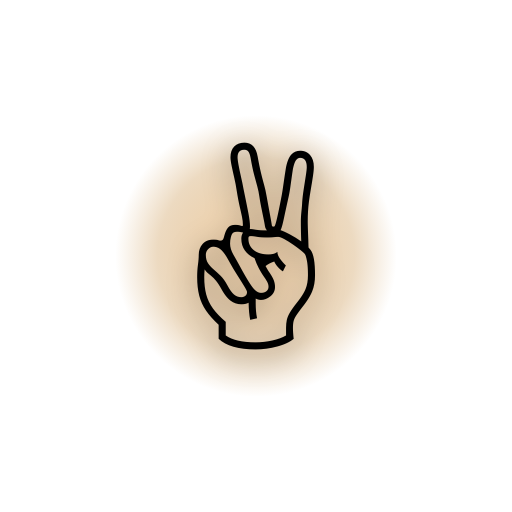
t = 0.00 s
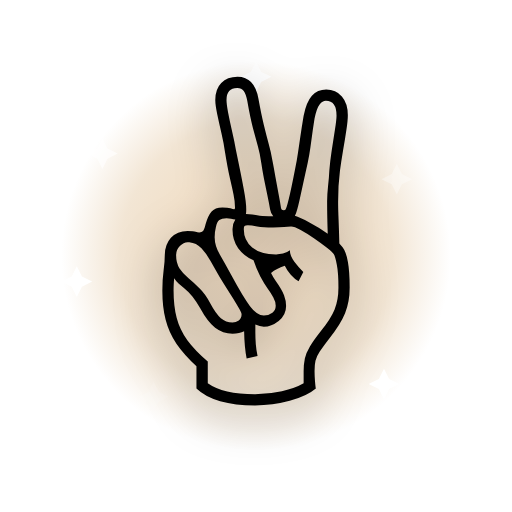
t = 0.56 s
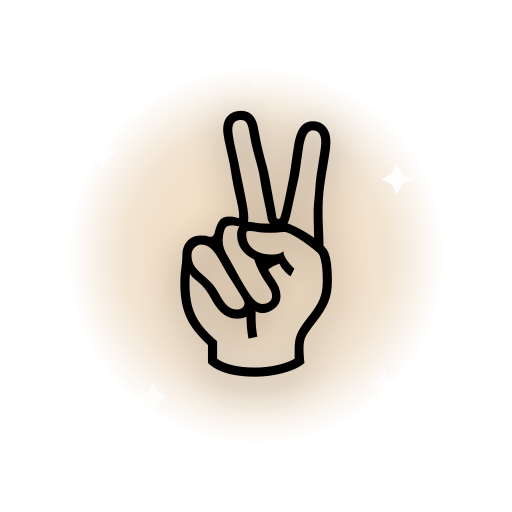
t = 1.10 s
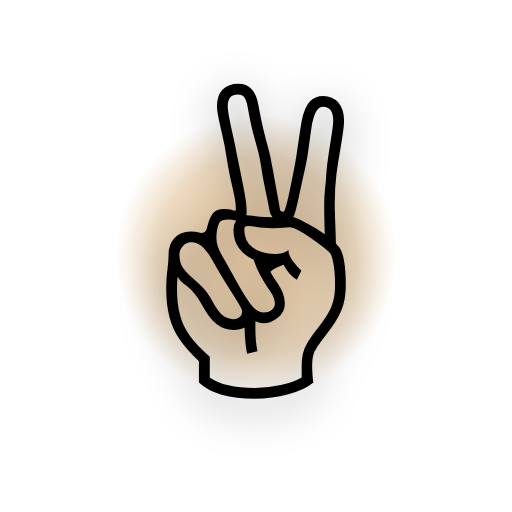
t = 1.60 s
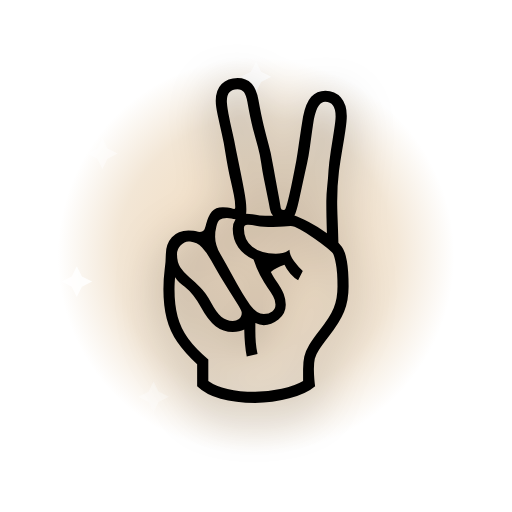
t = 2.20 s
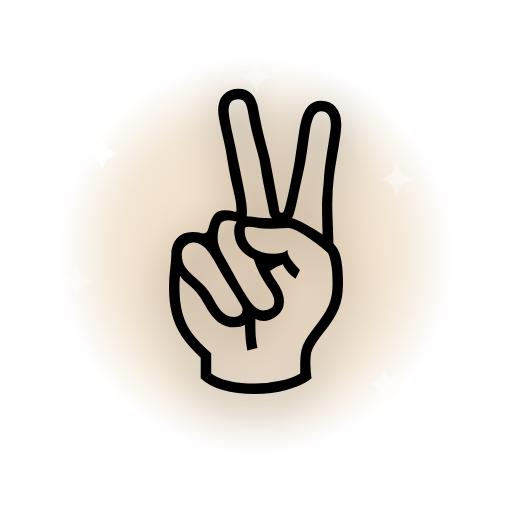
t = 2.60 s

The animated SVG that drew these frames (rendered in a browser with its animation timeline set to each time). Animation: 9 SMIL elements (animate=8,animateTransform=1); one cycle of 3.20 s, repeats indefinitely.

<svg xmlns="http://www.w3.org/2000/svg" viewBox="0 0 200 200">
  <defs>
    <radialGradient id="halo" cx="50%" cy="50%" r="50%">
      <stop offset="0%" stop-color="#ffd6a5" stop-opacity="0.85"/>
      <stop offset="70%" stop-color="#c58a3a" stop-opacity="0.35"/>
      <stop offset="100%" stop-color="#c58a3a" stop-opacity="0"/>
    </radialGradient>
  </defs>
  <g transform="translate(100 100)">
    <circle r="80" fill="url(#halo)">
      <animate attributeName="r" values="55;85;55" dur="1.6s" repeatCount="indefinite"/>
      <animate attributeName="opacity" values="0.9;0.5;0.9" dur="1.6s" repeatCount="indefinite"/>
    </circle>
    <g transform="translate(-60 -40)"><path d="M0 -6 L2 -2 L6 0 L2 2 L0 6 L-2 2 L-6 0 L-2 -2 Z" fill="#fff"><animate attributeName="opacity" values="0;1;0" dur="1.8s" begin="0.0s" repeatCount="indefinite"/></path></g>
    <g transform="translate(55 -30)"><path d="M0 -6 L2 -2 L6 0 L2 2 L0 6 L-2 2 L-6 0 L-2 -2 Z" fill="#fff"><animate attributeName="opacity" values="0;1;0" dur="2.0s" begin="0.2s" repeatCount="indefinite"/></path></g>
    <g transform="translate(-40 55)"><path d="M0 -6 L2 -2 L6 0 L2 2 L0 6 L-2 2 L-6 0 L-2 -2 Z" fill="#fff"><animate attributeName="opacity" values="0;1;0" dur="2.2s" begin="0.4s" repeatCount="indefinite"/></path></g>
    <g transform="translate(50 50)"><path d="M0 -6 L2 -2 L6 0 L2 2 L0 6 L-2 2 L-6 0 L-2 -2 Z" fill="#fff"><animate attributeName="opacity" values="0;1;0" dur="1.6s" begin="0.6s" repeatCount="indefinite"/></path></g>
    <g transform="translate(0 -70)"><path d="M0 -6 L2 -2 L6 0 L2 2 L0 6 L-2 2 L-6 0 L-2 -2 Z" fill="#fff"><animate attributeName="opacity" values="0;1;0" dur="2.4s" begin="0.8s" repeatCount="indefinite"/></path></g>
    <g transform="translate(-70 10)"><path d="M0 -6 L2 -2 L6 0 L2 2 L0 6 L-2 2 L-6 0 L-2 -2 Z" fill="#fff"><animate attributeName="opacity" values="0;1;0" dur="2.0s" begin="1.0s" repeatCount="indefinite"/></path></g>
    <g>
      <animateTransform attributeName="transform" type="scale" values="0.7;1.15;1" dur="0.9s" repeatCount="indefinite" additive="sum"/>
      <text x="0" y="0" text-anchor="middle" dominant-baseline="central"
            font-size="110" font-family="'Apple Color Emoji','Segoe UI Emoji','Noto Color Emoji',sans-serif"
            style="filter: drop-shadow(0 4px 8px rgba(0,0,0,0.35));">✌️</text>
    </g>
  </g>
</svg>
